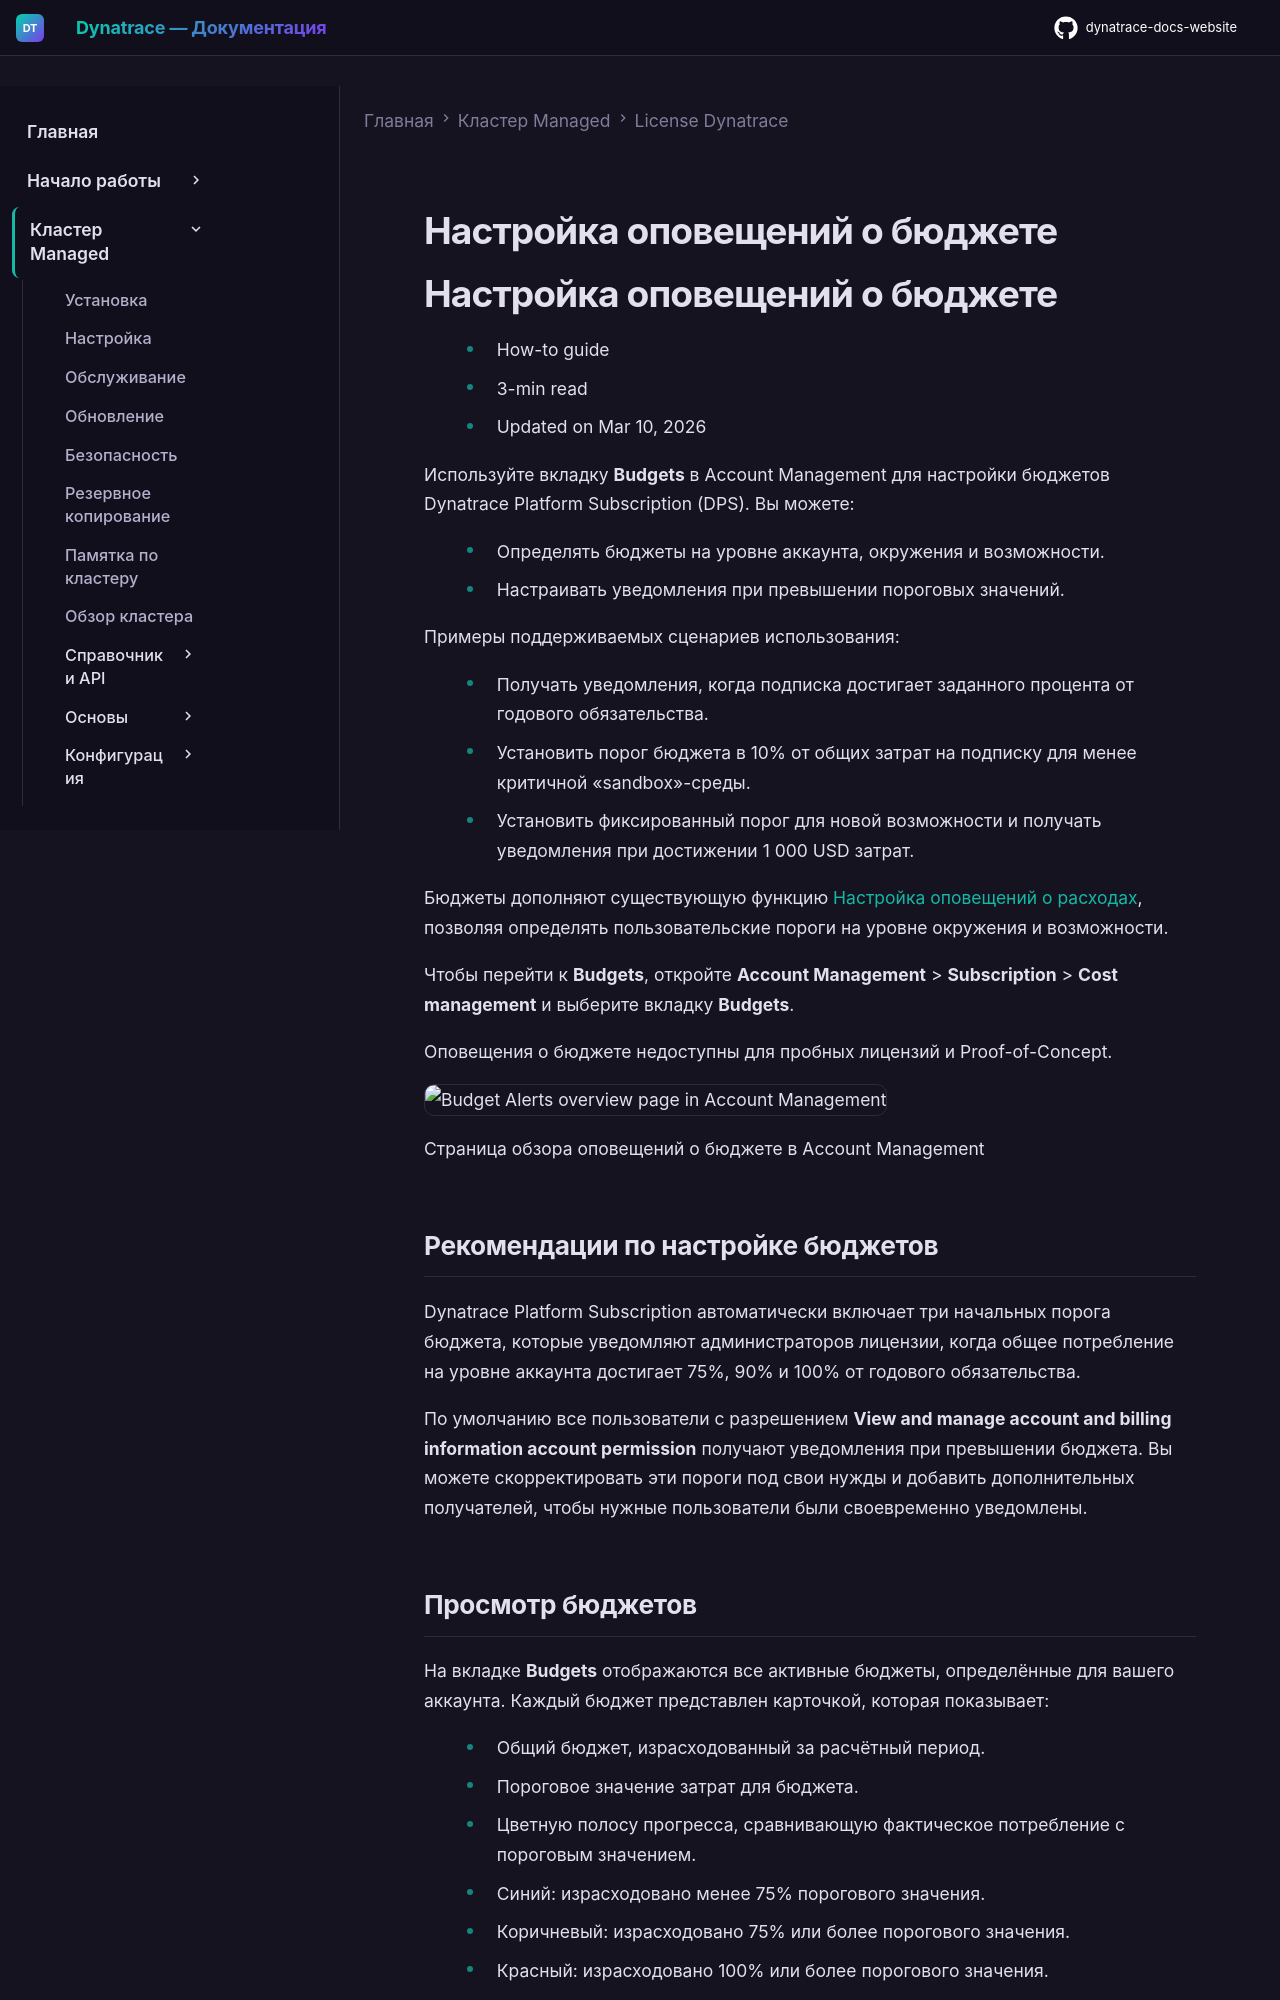

repository: Yerkebulan-Ardabayev/dynatrace-docs-website · page: managed-ru/license/budget-alerts/index.html · generator: mkdocs

---
title: Настройка оповещений о бюджете
source: https://docs.dynatrace.com/managed/license/budget-alerts
scraped: 2026-05-12T11:09:12.362166
---

# Настройка оповещений о бюджете

# Настройка оповещений о бюджете

* How-to guide
* 3-min read
* Updated on Mar 10, 2026

Используйте вкладку **Budgets** в Account Management для настройки бюджетов Dynatrace Platform Subscription (DPS).
Вы можете:

* Определять бюджеты на уровне аккаунта, окружения и возможности.
* Настраивать уведомления при превышении пороговых значений.

Примеры поддерживаемых сценариев использования:

* Получать уведомления, когда подписка достигает заданного процента от годового обязательства.
* Установить порог бюджета в 10% от общих затрат на подписку для менее критичной «sandbox»-среды.
* Установить фиксированный порог для новой возможности и получать уведомления при достижении 1 000 USD затрат.

Бюджеты дополняют существующую функцию [Настройка оповещений о расходах](/managed/license/cost-monitors "Learn how to use the Cost Monitors feature to make forecasts and cost events."), позволяя определять пользовательские пороги на уровне окружения и возможности.

Чтобы перейти к **Budgets**, откройте **Account Management** > **Subscription** > **Cost management** и выберите вкладку **Budgets**.

Оповещения о бюджете недоступны для пробных лицензий и Proof-of-Concept.

![Budget Alerts overview page in Account Management](https://dt-cdn.net/images/budgets-overview-5760-88cc7aab8c.png)

Страница обзора оповещений о бюджете в Account Management

## Рекомендации по настройке бюджетов

Dynatrace Platform Subscription автоматически включает три начальных порога бюджета, которые уведомляют администраторов лицензии, когда общее потребление на уровне аккаунта достигает 75%, 90% и 100% от годового обязательства.

По умолчанию все пользователи с разрешением **View and manage account and billing information account permission** получают уведомления при превышении бюджета.
Вы можете скорректировать эти пороги под свои нужды и добавить дополнительных получателей, чтобы нужные пользователи были своевременно уведомлены.

## Просмотр бюджетов

На вкладке **Budgets** отображаются все активные бюджеты, определённые для вашего аккаунта.
Каждый бюджет представлен карточкой, которая показывает:

* Общий бюджет, израсходованный за расчётный период.
* Пороговое значение затрат для бюджета.
* Цветную полосу прогресса, сравнивающую фактическое потребление с пороговым значением.

  + Синий: израсходовано менее 75% порогового значения.
  + Коричневый: израсходовано 75% или более порогового значения.
  + Красный: израсходовано 100% или более порогового значения.
* Количество настроенных окружений.
* Количество настроенных возможностей.
